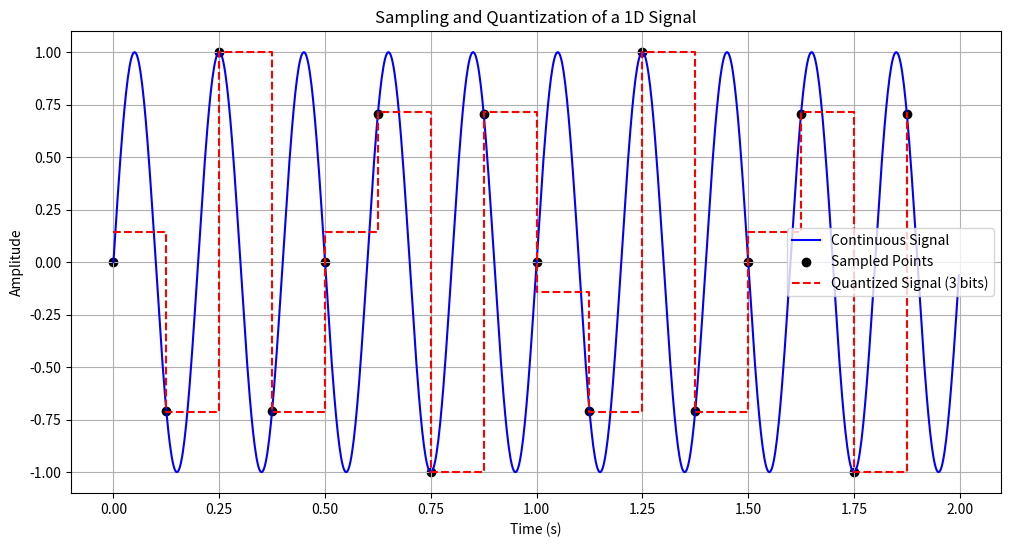

Write the Python code that produced this figure.
import numpy as np
import matplotlib.pyplot as plt

signal_freq = 5.0     # Hz
duration = 2           # seconds
sampling_freq = 8      # Hz
num_bits = 3           # number of bits (2^3 = 8 levels)
min_signal = -1        # minimum signal value
max_signal = 1         # maximum signal value

def original_signal(t):
    return np.sin(2 * np.pi * signal_freq * t)

t_points = np.linspace(0, duration, 1000, endpoint=False)
cont_signal = original_signal(t_points)

plt.figure(figsize=(12, 6))
plt.plot(t_points, cont_signal, label="Continuous Signal", color="blue")

n = int(sampling_freq * duration)
t_sampled = np.linspace(0, duration, n, endpoint=False)
sampled_signal = original_signal(t_sampled)

plt.scatter(t_sampled, sampled_signal, color="black", label="Sampled Points")

L = 2**num_bits
q_s = np.round((sampled_signal - min_signal) / (max_signal - min_signal) * (L - 1))
q_v = min_signal + q_s * (max_signal - min_signal) / (L - 1)

plt.step(t_sampled, q_v, where="post",
         label=f"Quantized Signal ({num_bits} bits)",
         color="red", linestyle="--")

plt.title("Sampling and Quantization of a 1D Signal")
plt.xlabel("Time (s)")
plt.ylabel("Amplitude")
plt.legend()
plt.grid(True)
plt.show()

mse = np.mean((sampled_signal - q_v) ** 2)
print(f"Mean Squared Error (Quantization): {mse:.4f}")